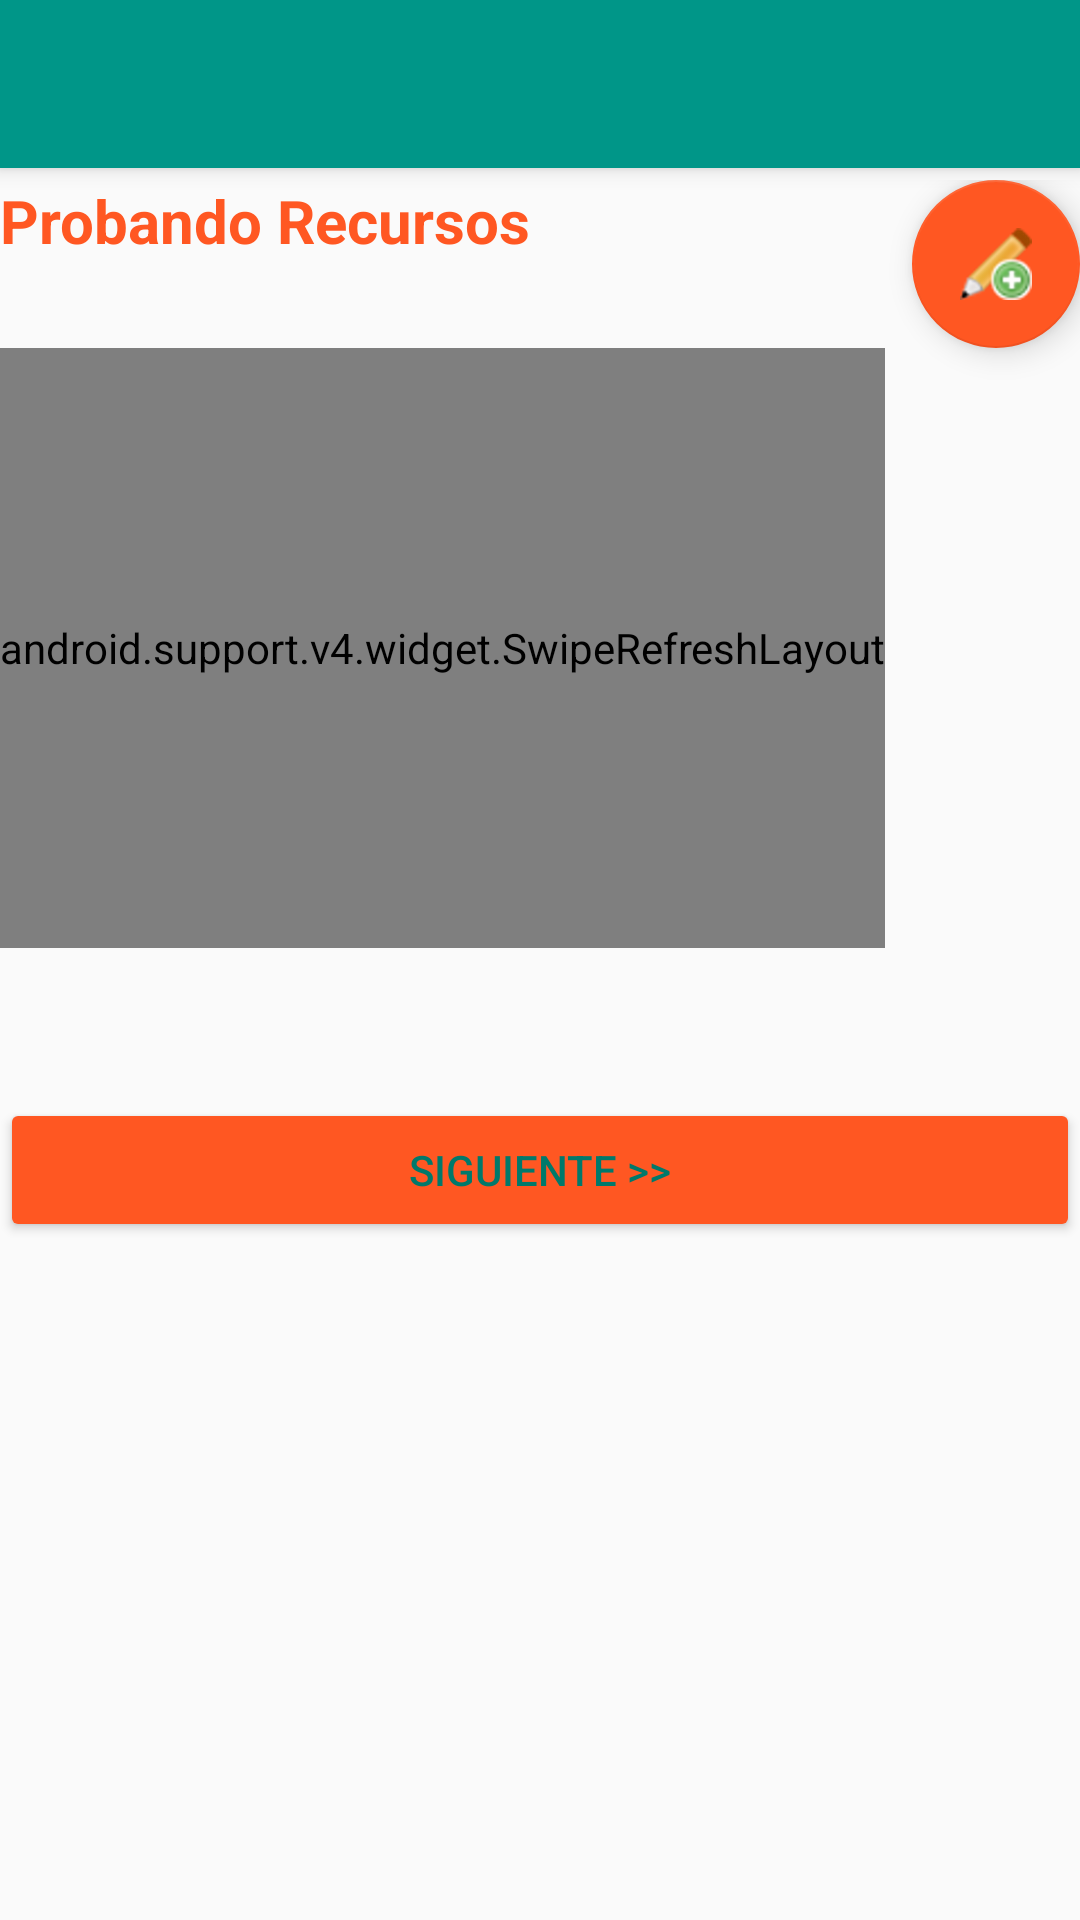

This screen was rendered from an Android layout file. Write that file and the resources it references.
<!-- AndroidManifest.xml: application theme AppTheme -->
<!-- res/layout/activity_main.xml -->
<?xml version="1.0" encoding="utf-8"?>
<android.support.design.widget.CoordinatorLayout
    xmlns:android="http://schemas.android.com/apk/res/android"
    xmlns:tools="http://schemas.android.com/tools"
    android:layout_width="match_parent"
    android:layout_height="match_parent"
    tools:context="com.omunguia.petagram.MainActivity">

    <include android:id="@+id/miActionBar"
        layout="@layout/actionbar"
        android:paddingBottom="@dimen/activity_vertical_margin"
        android:paddingLeft="@dimen/activity_horizontal_margin"
        android:paddingRight="@dimen/activity_horizontal_margin"
        android:paddingTop="@dimen/activity_vertical_margin"
        >

    </include>

        <RelativeLayout
            android:layout_below="@+id/miActionBar"
            android:layout_marginTop="60dp"
            android:layout_width="match_parent"
            android:layout_height="match_parent">

            <TextView
                android:id="@+id/tvTitulo"
                android:layout_width="wrap_content"
                android:layout_height="wrap_content"
                android:text="@string/titulo"
                android:theme="@style/titulosStyle"/>


            <android.support.v4.widget.SwipeRefreshLayout
                android:id="@+id/srlRefresIndicator"
                android:layout_width="wrap_content"
                android:layout_height="@dimen/tamano_lista"
                android:layout_below="@+id/fbAgregar"
                >

                <ListView
                    android:id="@+id/lvPlanetasLista"
                    android:layout_width="wrap_content"
                    android:layout_height="@dimen/tamano_lista">

                </ListView>
            </android.support.v4.widget.SwipeRefreshLayout>

            
            <Button
                android:id="@+id/btnMiBoton"
                android:layout_below="@+id/srlRefresIndicator"
                android:layout_width="match_parent"
                android:layout_height="wrap_content"
                android:text="@string/btn_boton_rise"
                android:theme="@style/myButtonStyle"
                android:onClick="onClickSnakbar"
                android:layout_marginTop="50dp"/>

            <android.support.design.widget.FloatingActionButton
                android:id="@+id/fbAgregar"
                android:layout_width="wrap_content"
                android:layout_height="wrap_content"
                android:layout_gravity="right"
                android:layout_alignRight="@+id/btnMiBoton"
                android:src="@drawable/edit_2add"
                android:onClick="onClickAgregarElemento"
                />

        </RelativeLayout>

</android.support.design.widget.CoordinatorLayout>
<!-- res/layout/actionbar.xml (included above) -->
<?xml version="1.0" encoding="utf-8"?>
<android.support.v7.widget.Toolbar
    xmlns:android="http://schemas.android.com/apk/res/android"
    xmlns:app="http://schemas.android.com/apk/res-auto"
    android:layout_width="match_parent"
    android:layout_height="?attr/actionBarSize"
    android:background="@color/colorPrimary"
    android:elevation="@dimen/elevation_app_bar"
    android:theme="@style/ThemeOverlay.AppCompat.ActionBar"
    app:theme="@style/ThemeOverlay.AppCompat.Light"
    >

</android.support.v7.widget.Toolbar>

<!-- resources referenced by this layout -->
<resources>
  <color name="colorPrimary">#009688</color>
  <dimen name="activity_horizontal_margin">16dp</dimen>
  <dimen name="activity_vertical_margin">16dp</dimen>
  <dimen name="elevation_app_bar">4dp</dimen>
  <dimen name="tamano_lista">200dp</dimen>
  <!-- drawable edit_2add: png bitmap (drawable-hdpi, 5043 bytes) -->
  <string name="btn_boton_rise">Siguiente &gt;&gt; </string>
  <string name="titulo">Probando Recursos</string>
  <style name="myButtonStyle" parent="Theme.AppCompat.Light">
          <item name="colorButtonNormal">@color/colorAccent</item>
          <item name="colorControlHighlight">@color/colorBlanco</item>
          <item name="android:textColor">@color/colorPrimaryDark</item>
      </style>
  <style name="titulosStyle" parent="Theme.AppCompat.Light">
          <item name="android:textStyle">bold</item>
          <item name="android:textColor">@color/colorAccent</item>
          <item name="android:textSize">20dp</item>
      </style>
  <style name="AppTheme" parent="Theme.AppCompat.Light.NoActionBar">
          
          <item name="colorPrimary">@color/colorPrimary</item>
          <item name="colorPrimaryDark">@color/colorPrimaryDark</item>
          <item name="colorAccent">@color/colorAccent</item>
      </style>
  <color name="colorAccent">#FF5722</color>
  <color name="colorBlanco">#FFFFFF</color>
  <color name="colorPrimaryDark">#00796B</color>
</resources>
